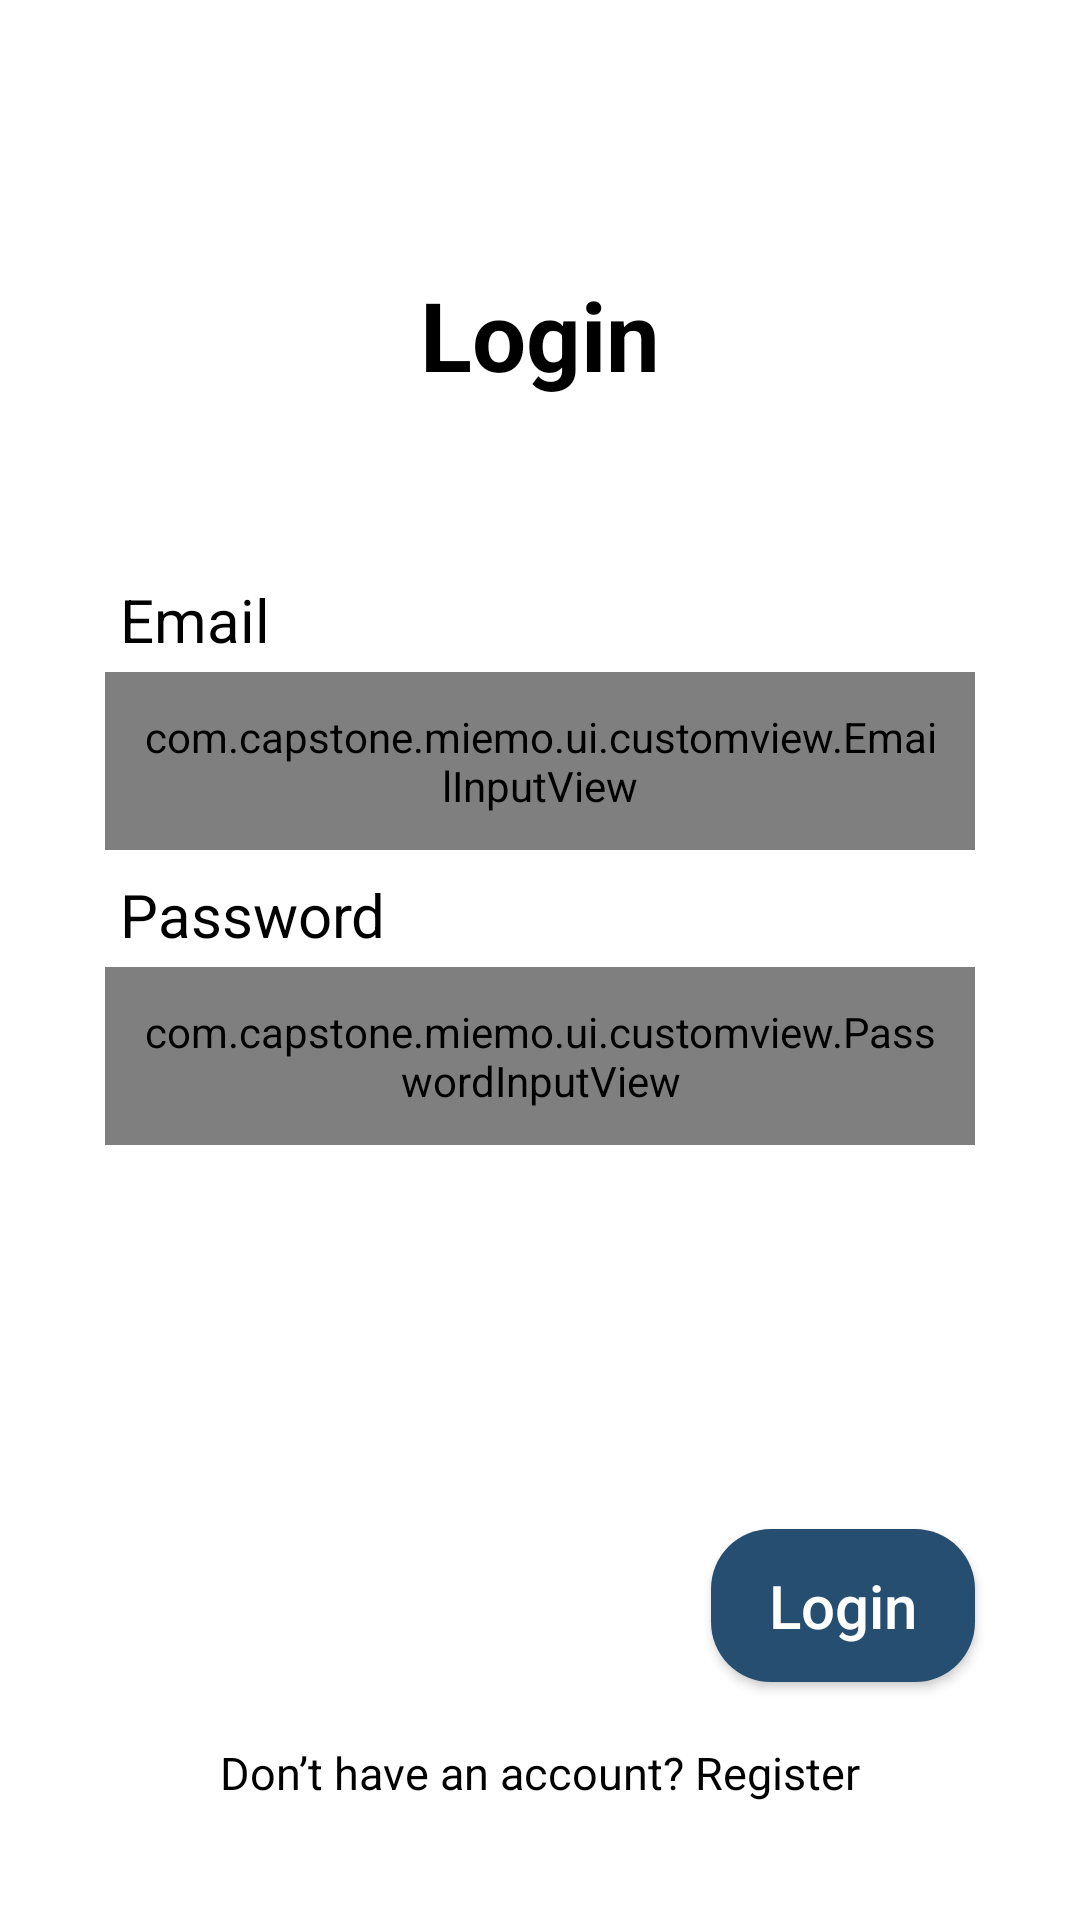

This screen was rendered from an Android layout file. Write that file and the resources it references.
<!-- AndroidManifest.xml: application theme Theme.MIEMO -->
<!-- res/layout/activity_login.xml -->
<?xml version="1.0" encoding="utf-8"?>
<androidx.constraintlayout.widget.ConstraintLayout xmlns:android="http://schemas.android.com/apk/res/android"
    xmlns:app="http://schemas.android.com/apk/res-auto"
    xmlns:tools="http://schemas.android.com/tools"
    android:layout_width="match_parent"
    android:layout_height="match_parent">



    <TextView
        android:id="@+id/tv_login"
        android:layout_width="wrap_content"
        android:layout_height="wrap_content"
        android:layout_marginTop="90dp"
        android:text="@string/login"
        android:textColor="@color/black"
        android:textSize="32sp"
        android:textStyle="bold"
        app:layout_constraintEnd_toEndOf="parent"
        app:layout_constraintStart_toStartOf="parent"
        app:layout_constraintTop_toTopOf="parent" />


    <TextView
        android:id="@+id/tv_email"
        android:layout_width="wrap_content"
        android:layout_height="wrap_content"
        android:layout_marginTop="60dp"
        android:layout_marginLeft="40dp"
        android:text="@string/email"
        android:textColor="@color/black"
        android:textSize="20sp"
        app:layout_constraintStart_toStartOf="parent"
        app:layout_constraintTop_toBottomOf="@+id/tv_login" />

    <com.capstone.miemo.ui.customview.EmailInputView
        android:id="@+id/ed_email"
        android:layout_width="0dp"
        android:layout_height="wrap_content"
        android:layout_marginTop="4dp"
        android:layout_marginLeft="35dp"
        android:layout_marginRight="35dp"
        android:padding="12dp"
        android:textSize="20sp"
        android:background="@drawable/rounded_edittext"
        app:layout_constraintEnd_toEndOf="parent"
        app:layout_constraintStart_toStartOf="parent"
        app:layout_constraintTop_toBottomOf="@+id/tv_email" />

    <TextView
        android:id="@+id/tv_password"
        android:layout_width="wrap_content"
        android:layout_height="wrap_content"
        android:layout_marginStart="40dp"
        android:layout_marginTop="8dp"
        android:text="@string/password"
        android:textColor="@color/black"
        android:textSize="20sp"
        app:layout_constraintStart_toStartOf="parent"
        app:layout_constraintTop_toBottomOf="@+id/ed_email" />

    <ProgressBar
        android:id="@+id/progressBar"
        style="?android:attr/progressBarStyle"
        android:layout_width="wrap_content"
        android:layout_height="wrap_content"
        android:layout_marginTop="16dp"
        android:visibility="gone"
        app:layout_constraintEnd_toEndOf="parent"
        app:layout_constraintStart_toStartOf="parent"
        app:layout_constraintTop_toTopOf="parent"
        app:layout_constraintBottom_toBottomOf="parent"
        tools:visibility="visible" />

    <com.capstone.miemo.ui.customview.PasswordInputView
        android:id="@+id/ed_password"
        android:layout_width="0dp"
        android:layout_height="wrap_content"
        android:layout_marginTop="4dp"
        android:layout_marginLeft="35dp"
        android:layout_marginRight="35dp"
        android:padding="12dp"
        android:textSize="20sp"
        android:background="@drawable/rounded_edittext"
        app:layout_constraintEnd_toEndOf="parent"
        app:layout_constraintStart_toStartOf="parent"
        app:layout_constraintTop_toBottomOf="@+id/tv_password" />

    <android.widget.Button
        android:id="@+id/btn_login"
        android:layout_width="wrap_content"
        android:layout_height="wrap_content"
        android:background="@drawable/rounded_button"
        android:backgroundTint="@color/blue_navbar"
        android:padding="12dp"
        android:text="@string/login"
        android:textSize="20sp"
        android:textAllCaps="false"
        android:textColor="@color/white"
        android:layout_marginTop="128dp"
        android:layout_marginEnd="35dp"
        app:layout_constraintEnd_toEndOf="parent"
        app:layout_constraintTop_toBottomOf="@+id/ed_password" />

    <TextView
        android:id="@+id/tv_login_to_register"
        android:layout_width="wrap_content"
        android:layout_height="wrap_content"
        android:text="@string/tv_login_to_register_text"
        android:textColor="@color/black"
        android:textSize="15sp"
        android:layout_marginTop="20dp"
        app:layout_constraintEnd_toEndOf="parent"
        app:layout_constraintStart_toStartOf="parent"
        app:layout_constraintTop_toBottomOf="@id/btn_login" />





</androidx.constraintlayout.widget.ConstraintLayout>
<!-- resources referenced by this layout -->
<resources>
  <color name="black">#FF000000</color>
  <color name="blue_navbar">#264E70</color>
  <color name="white">#FFFFFFFF</color>
  <!-- drawable rounded_button (drawable) -->
  <?xml version="1.0" encoding="utf-8"?>
  <shape xmlns:android="http://schemas.android.com/apk/res/android"
      android:shape="rectangle"
      android:padding="10dp">
  
      <solid android:color="@color/blue_navbar" />
      <corners
          android:bottomRightRadius="20dp"
          android:bottomLeftRadius="20dp"
          android:topLeftRadius="20dp"
          android:topRightRadius="20dp" />
  </shape>
  <!-- drawable rounded_edittext (drawable) -->
  <?xml version="1.0" encoding="utf-8"?>
  <shape xmlns:android="http://schemas.android.com/apk/res/android"
      android:shape="rectangle"
      android:padding="10dp">
  
      <solid android:color="@color/sky_blue" />
      <corners
          android:bottomRightRadius="20dp"
          android:bottomLeftRadius="20dp"
          android:topLeftRadius="20dp"
          android:topRightRadius="20dp" />
  </shape>
  <string name="email">Email</string>
  <string name="login">Login</string>
  <string name="password">Password</string>
  <string name="tv_login_to_register_text">Don’t have an account? Register</string>
  <style name="Theme.MIEMO" parent="Theme.MaterialComponents.DayNight.NoActionBar">
          
          <item name="colorPrimary">@color/white</item>
          <item name="colorPrimaryVariant">@color/white</item>
          <item name="colorOnPrimary">@color/blue_navbar</item>
          
          <item name="colorSecondary">@color/teal_200</item>
          <item name="colorSecondaryVariant">@color/teal_700</item>
          <item name="colorOnSecondary">@color/black</item>
          
          <item name="android:statusBarColor">?attr/colorPrimaryVariant</item>
          
          <item name="fontFamily">@font/regular</item>
      </style>
  <color name="teal_200">#FF03DAC5</color>
  <color name="teal_700">#FF018786</color>
</resources>
